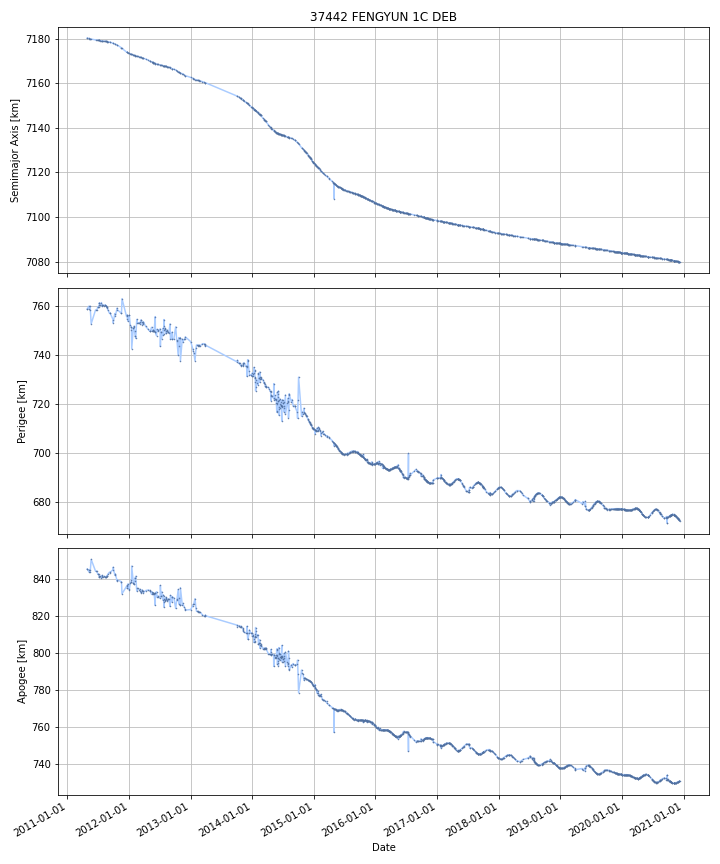

Data behind this chart, as committed beside it:
DATE, SEMIMAJOR_AXIS, PERIAPSIS, APOAPSIS, DOT_SEMIMAJOR_AXIS, DOT_PERIAPSIS, DOT_APOAPSIS
2011-04-30, 7180, 758.7, 845.6, , , 
2011-05-01, 7180, 758.8, 845.4, -0.02488, 0.1217, -0.1714
2011-05-02, 7180, 758.9, 845.2, -0.02488, 0.1217, -0.1714
2011-05-03, 7180, 759.1, 845.1, -0.02488, 0.1217, -0.1714
2011-05-04, 7180, 759.2, 844.9, -0.02488, 0.1217, -0.1714
2011-05-05, 7180, 759.3, 844.7, -0.02488, 0.1217, -0.1714
2011-05-06, 7180, 759.4, 844.5, -0.02488, 0.1217, -0.1714
2011-05-07, 7180, 759.6, 844.4, -0.02488, 0.1217, -0.1714
2011-05-08, 7180, 759.7, 844.2, -0.02488, 0.1217, -0.1714
2011-05-09, 7180, 759.1, 844.8, -0.02296, -0.6192, 0.5733
2011-05-10, 7180, 758.7, 845.1, -0.02224, -0.3304, 0.2859
2011-05-11, 7180, 758.9, 844.9, -0.02264, 0.1284, -0.1737
2011-05-12, 7180, 759, 844.7, -0.02264, 0.1284, -0.1737
2011-05-13, 7180, 759.1, 844.5, -0.02264, 0.1284, -0.1737
2011-05-14, 7180, 759.2, 844.4, -0.02264, 0.1284, -0.1737
2011-05-15, 7180, 759.4, 844.2, -0.02264, 0.1284, -0.1737
2011-05-16, 7180, 759.5, 844, -0.02264, 0.1284, -0.1737
2011-05-17, 7180, 759.6, 843.8, -0.02264, 0.1284, -0.1737
2011-05-18, 7180, 757.7, 845.7, -0.01596, -1.918, 1.886
2011-05-19, 7180, 756.6, 846.9, -0.01468, -1.153, 1.124
2011-05-20, 7180, 755.4, 848, -0.01468, -1.153, 1.124
2011-05-21, 7180, 754.2, 849.1, -0.01468, -1.153, 1.124
2011-05-22, 7180, 753.1, 850.2, -0.01468, -1.153, 1.124
2011-05-23, 7180, 752.7, 850.6, -0.0142, -0.4118, 0.3834
2011-05-24, 7180, 752.9, 850.4, -0.0138, 0.2178, -0.2454
2011-05-25, 7180, 753.1, 850.1, -0.0138, 0.2178, -0.2454
2011-05-26, 7180, 753.3, 849.9, -0.0138, 0.2178, -0.2454
2011-05-27, 7180, 753.6, 849.6, -0.0138, 0.2178, -0.2454
2011-05-28, 7180, 753.8, 849.4, -0.0138, 0.2178, -0.2454
2011-05-29, 7180, 754, 849.1, -0.0138, 0.2178, -0.2454
2011-05-30, 7180, 754.2, 848.9, -0.0138, 0.2178, -0.2454
2011-05-31, 7180, 754.4, 848.6, -0.0138, 0.2178, -0.2454
2011-06-01, 7180, 754.6, 848.4, -0.0138, 0.2178, -0.2454
2011-06-02, 7180, 754.9, 848.2, -0.0138, 0.2178, -0.2454
2011-06-03, 7180, 755.1, 847.9, -0.0138, 0.2178, -0.2454
2011-06-04, 7180, 755.3, 847.7, -0.0138, 0.2178, -0.2454
2011-06-05, 7180, 755.5, 847.4, -0.0138, 0.2178, -0.2454
2011-06-06, 7180, 755.7, 847.2, -0.0138, 0.2178, -0.2454
2011-06-07, 7180, 756, 846.9, -0.0138, 0.2178, -0.2454
2011-06-08, 7180, 756.2, 846.7, -0.0138, 0.2178, -0.2454
2011-06-09, 7180, 756.4, 846.4, -0.0138, 0.2178, -0.2454
2011-06-10, 7180, 756.6, 846.2, -0.0138, 0.2178, -0.2454
2011-06-11, 7180, 756.8, 845.9, -0.0138, 0.2178, -0.2454
2011-06-12, 7180, 757, 845.7, -0.0138, 0.2178, -0.2454
2011-06-13, 7179, 757.3, 845.5, -0.0138, 0.2178, -0.2454
2011-06-14, 7179, 757.5, 845.2, -0.0138, 0.2178, -0.2454
2011-06-15, 7179, 757.7, 845, -0.0138, 0.2178, -0.2454
2011-06-16, 7179, 757.9, 844.7, -0.0138, 0.2178, -0.2454
2011-06-17, 7179, 758.1, 844.5, -0.0138, 0.2178, -0.2454
2011-06-18, 7179, 758.2, 844.4, -0.01213, 0.08871, -0.113
2011-06-19, 7179, 758.2, 844.4, -0.01066, -0.02595, 0.00464
2011-06-20, 7179, 758.2, 844.4, -0.01066, -0.02595, 0.00464
2011-06-21, 7179, 758.1, 844.4, -0.01066, -0.02595, 0.00464
2011-06-22, 7179, 758.1, 844.4, -0.01066, -0.02595, 0.00464
2011-06-23, 7179, 758.1, 844.4, -0.01066, -0.02595, 0.00464
2011-06-24, 7179, 758.1, 844.4, -0.01066, -0.02595, 0.00464
2011-06-25, 7179, 758.2, 844.3, -0.01051, 0.1016, -0.1226
2011-06-26, 7179, 758.4, 844, -0.01037, 0.22, -0.2408
2011-06-27, 7179, 758.6, 843.8, -0.01037, 0.22, -0.2408
2011-06-28, 7179, 758.8, 843.5, -0.01037, 0.22, -0.2408
... 3,449 more rows
